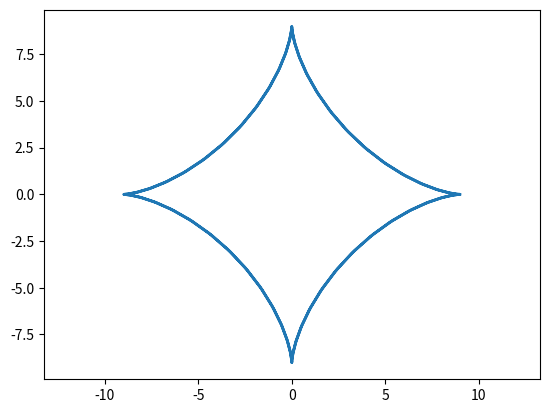

Recreate this plot in Python.
import matplotlib.pyplot as plt
import numpy as np

def asteroid(R=9):
    t = np.arange(-2*np.pi, 2*np.pi, 0.1)

    x = R * np.cos(t)**3
    y = R * np.sin(t)**3

    plt.plot(x, y, ls='-', lw=2)
    plt.axis('equal')
    plt.savefig('fig_3.png')

if __name__ == '__main__':
    asteroid()
